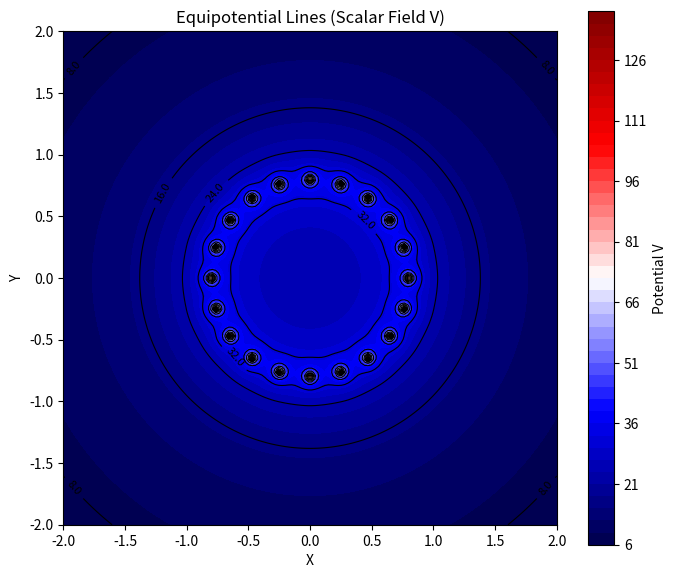

Recreate this plot in Python.
import numpy as np
import matplotlib.pyplot as plt

def addPointCharge2D(V, Ex, Ey, X, Y, q):
    eps = 1e-9  # Avoid division by zero
    r2 = (X - q[0])**2 + (Y - q[1])**2 + eps
    
    Ex += q[2] * (X - q[0]) / (r2**(3/2))
    Ey += q[2] * (Y - q[1]) / (r2**(3/2))
    V  += q[2] / (r2**0.5)
    
    return V, Ex, Ey

# Define spatial domain
xrange = [-2.0, 2.0]
step = 150

xlist = np.linspace(xrange[0], xrange[1], step)
ylist = np.linspace(xrange[0], xrange[1], step)
X, Y = np.meshgrid(xlist, ylist)

# Initialize grid arrays
Ex = np.zeros_like(X)
Ey = np.zeros_like(Y)
V  = np.zeros_like(X)

# --- Ring / Torus Parameters ---
N_charges = 20        # Number of point charges along the ring
radius = 0.8          # Radius of the ring
charge_value = 1.0    # Magnitude of each charge

angles = np.linspace(0, 2 * np.pi, N_charges, endpoint=False)

for theta in angles:
    x_pos = radius * np.cos(theta)
    y_pos = radius * np.sin(theta)
    q = [x_pos, y_pos, charge_value]
    V, Ex, Ey = addPointCharge2D(V, Ex, Ey, X, Y, q)

# Plotting
fig, ax = plt.subplots(figsize=(7, 6))

# Filled contour plot for potential V
cp = ax.contourf(X, Y, V, levels=50, cmap='seismic')
fig.colorbar(cp, ax=ax, label="Potential V")

# Equipotential lines (Equal potential energy lines)
contour_lines = ax.contour(X, Y, V, levels=20, colors='black', linewidths=0.8)
ax.clabel(contour_lines, inline=True, fontsize=8, fmt='%.1f')  # Label line values

ax.set_title("Equipotential Lines (Scalar Field V)")
ax.set_xlabel("X")
ax.set_ylabel("Y")
ax.set_aspect('equal')

plt.tight_layout()
plt.show()
